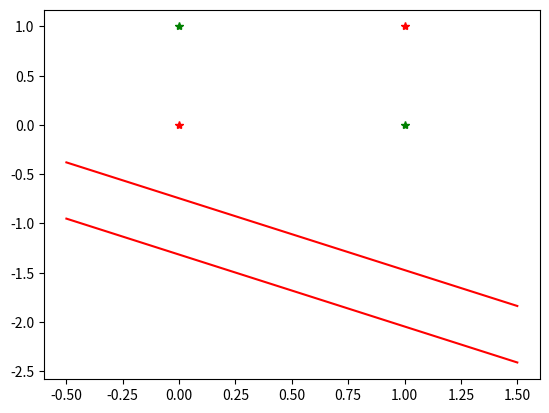

Source code (Python):
from matplotlib import pyplot as plt
import numpy as np

trainingSet=[[1,1,-1],[1,-1,1],[-1,1,1],[-1,-1,-1]]
alpha=0.1
input_count=2
hidden_count=2
output_count=1
v=[[[0.5],[0.5]],[[-0.5],[-0.5]]]#np.random.uniform(0, 1, (input_count,hidden_count))
w=np.random.uniform(0, 1, (hidden_count,output_count))
b0=[0.5,-0.5]
b1=[0.5]
#Activation Function
def fNI(yNI):
    """Applies the bipolar sigmoid activation function to a neuron input."""
    bipolar_sigmoid=(2/(1+np.exp(-yNI)))-1
    return bipolar_sigmoid
# Derivative used by the backpropagation weight updates. 
def fprime_NI(yNI):
    """Computes the bipolar sigmoid derivative used during backpropagation."""
    bipolar_sigmoid_prime=0.5 * (1 + fNI(yNI)) * (1 - fNI(yNI))
    return bipolar_sigmoid_prime
def predict(Xin):
     """Computes the model prediction for an input pattern using the current weights."""
     global w,v,b0,b1

     zIN=np.zeros(len(b0))
     z=np.zeros(len(b0))
     for j in range(len(b0)):
         zIN[j]=b0[j]
         for i in range(len(Xin)):
             zIN[j]+=Xin[i]*((v[i])[j])
         z[j]=fNI(zIN[j])

     yIN=np.zeros(len(b1))
     y=np.zeros(len(b1))
     for k in range(len(b1)):
         yIN[k]=b1[k]
         for j in range(len(b0)):
             yIN[k]+=z[j]*((w[j])[k])
         y[k]=fNI(yIN[k]) 
     
     if(y[0]>0):
        return 1
     elif(y[0]<0):
        return -1
     else:
        return 0
#Main mlperceptron train function  
def train(set):
    """Trains a 2-2-1 bipolar sigmoid network for the four XOR examples."""
    global w,v,b0,b1,alpha,input_count,hidden_count,output_count
    epochs=0
    stop=False
    while not stop:
        old_w = np.copy(w)
        old_v = np.copy(v)
        old_b0= np.copy(b0)
        old_b1= np.copy(b1)
        for i in range(len(set)):
            Zni=np.zeros(hidden_count)
            z=np.zeros(hidden_count)
            for j in range(hidden_count):
                Zni[j]=b0[j]
                for o in range(input_count):
                    Zni[j]+=(set[i])[o]*((v[o])[j])
                z[j]=fNI(Zni[j])
                
            Yni=np.zeros(output_count)
            y=np.zeros(output_count)
            error_o=np.zeros(output_count)    
            deltaW = np.zeros((hidden_count,output_count))
            deltaB1 = np.zeros(output_count) 
            for k in range(output_count):
                Yni[k]=b1[k]
                for o in range(hidden_count):
                    Yni[k]+=z[o]*((w[o])[k])
                y[k]=fNI(Yni[k])        
                error_o[k]=(((set[i])[2])-y[k])*fprime_NI(Yni[k])
                for o in range(hidden_count):
                    (deltaW[o])[k]=alpha*error_o[k]*z[o]
                deltaB1[k]=alpha*error_o[k]

            deltaV = np.zeros((input_count,hidden_count))
            deltaB0 = np.zeros(hidden_count) 
            D=np.zeros(hidden_count)
            error_h=np.zeros(hidden_count) 
            for j in range(hidden_count):
                for o in range(output_count):
                    D[j]+=error_o[o]*((w[j])[o])
                error_h[j]=D[j]*fprime_NI(Zni[j])
                for o in range(input_count):
                    (deltaV[o])[j]=alpha*error_h[j]*(set[i])[o]
                deltaB0[j]=alpha*error_h[j]

            #updating
            for j in range(hidden_count):
                b0[j]+=deltaB0[j]
                for o in range(input_count):
                    (v[o])[j]+=(deltaV[o])[j]

            for k in range(output_count):
                b1[k]+=deltaB1[k]
                for j in range(hidden_count):
                    (w[j])[k]+=(deltaW[j])[k]        

        print("epoch ",epochs)
        
        epochs+=1
        
        if(abs(np.linalg.norm(w-old_w))<0.01 and abs(np.linalg.norm(v-old_v))<0.01 and abs(np.linalg.norm(b0-old_b0))<0.01 and abs(np.linalg.norm(b1-old_b1))<0.01):
            stop=True
    print("Network trained after ",epochs," epochs")
    
train(trainingSet)
print("w",w)
print("v",v)
print("b0",b0)
print("b1",b1)


def showBoundary():
        """Plots the current decision boundary and training patterns."""
        x_P = [1,0,1,0]
        y_P = [1,1,0,0]
        x_L = np.arange(-0.5,2,0.5)
        y_L1 = (-v[0][0]/ v[0][1]) * x_L + (-b0[0] /v[0][1]) 
        y_L2 = (-v[1][0]/ v[1][1]) * x_L + (-b0[1] /v[1][1]) 
        plt.plot(x_P[0], y_P[0],'r*')
        plt.plot(x_P[3], y_P[3],'r*')
        plt.plot(x_P[1:3], y_P[1:3],'g*')
        plt.plot(x_L, y_L1,'r')
        plt.plot(x_L, y_L2,'r')
        plt.show()
    
#call show function    
showBoundary()
